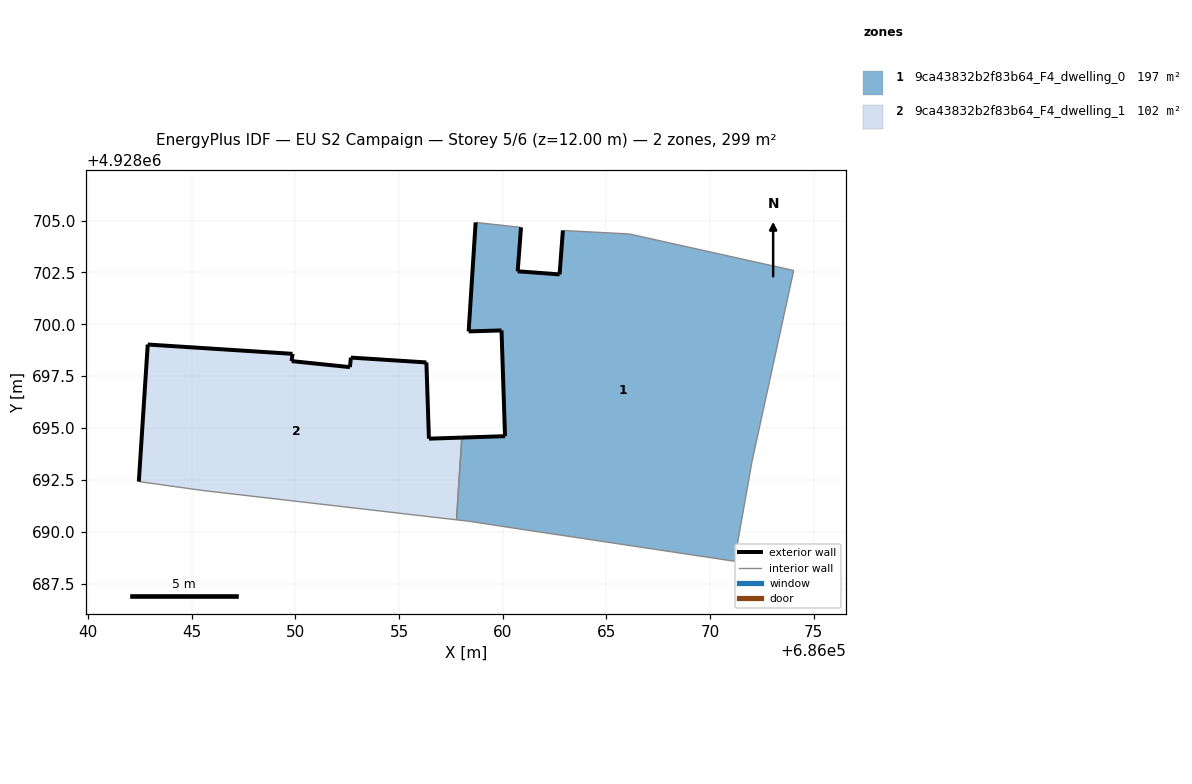
=== STOREY PLAN SPEC (per zone: floor XY polygon, exterior-wall plan segments, windows/doors) ===
zone 1: 9ca43832b2f83b64_F4_dwelling_0  (197.1 m²)
  floor: (686071.17, 4928688.57) (686072.02, 4928693.38) (686074.03, 4928702.59) (686066.11, 4928704.36) (686062.90, 4928704.53) (686062.74, 4928702.41) (686062.23, 4928702.45) (686060.72, 4928702.55) (686060.88, 4928704.67) (686058.69, 4928704.91) (686058.36, 4928699.66) (686059.94, 4928699.71) (686060.11, 4928694.61) (686058.03, 4928694.54) (686057.77, 4928690.57) (686058.35, 4928690.50) (686060.64, 4928690.16)
  exterior wall: (686060.11, 4928694.61) – (686059.94, 4928699.71)  [5.1 m]
  exterior wall: (686059.94, 4928699.71) – (686058.36, 4928699.66)  [1.6 m]
  exterior wall: (686058.36, 4928699.66) – (686058.69, 4928704.91)  [5.3 m]
  exterior wall: (686060.88, 4928704.67) – (686060.72, 4928702.55)  [2.1 m]
  exterior wall: (686060.72, 4928702.55) – (686062.23, 4928702.45)  [1.5 m]
  exterior wall: (686062.23, 4928702.45) – (686062.74, 4928702.41)  [0.5 m]
  exterior wall: (686062.74, 4928702.41) – (686062.90, 4928704.53)  [2.1 m]
  exterior wall: (686058.03, 4928694.54) – (686060.11, 4928694.61)  [2.1 m]
  interior walls: 9
zone 2: 9ca43832b2f83b64_F4_dwelling_1  (101.6 m²)
  floor: (686057.77, 4928690.57) (686058.03, 4928694.54) (686056.44, 4928694.49) (686056.32, 4928698.16) (686052.68, 4928698.39) (686052.63, 4928697.93) (686049.82, 4928698.22) (686049.86, 4928698.58) (686042.88, 4928699.03) (686042.45, 4928692.42) (686045.53, 4928691.99)
  exterior wall: (686049.86, 4928698.58) – (686049.82, 4928698.22)  [0.4 m]
  exterior wall: (686049.82, 4928698.22) – (686052.63, 4928697.93)  [2.8 m]
  exterior wall: (686052.63, 4928697.93) – (686052.68, 4928698.39)  [0.5 m]
  exterior wall: (686052.68, 4928698.39) – (686056.32, 4928698.16)  [3.6 m]
  exterior wall: (686056.32, 4928698.16) – (686056.44, 4928694.49)  [3.7 m]
  exterior wall: (686056.44, 4928694.49) – (686058.03, 4928694.54)  [1.6 m]
  exterior wall: (686042.45, 4928692.42) – (686042.88, 4928699.03)  [6.6 m]
  exterior wall: (686042.88, 4928699.03) – (686049.86, 4928698.58)  [7.0 m]
  interior walls: 3

=== DERIVED (storey summary) ===
Building: EU S2 Campaign
Storey: 5 of 6  (floor level z = 12.00 m)
Storey gross floor area: 298.7 m²
Zones on this storey: 2
  - 9ca43832b2f83b64_F4_dwelling_0: floor 197.1 m²; exterior wall 20.3 m (61.0 m²); WWR 0.0%
  - 9ca43832b2f83b64_F4_dwelling_1: floor 101.6 m²; exterior wall 26.2 m (78.5 m²); WWR 0.0%
Zone adjacency (shared interzone walls):
  - 9ca43832b2f83b64_F4_dwelling_0 ↔ 9ca43832b2f83b64_F4_dwelling_1